Labelled photos from "Dataset Kelapa Sawit", an image-classification folder in AnantawidyaPrayoga/Oil-Palm. The possible labels are: empty bunch, overripe, ripe, rotten, underripe, unripe.

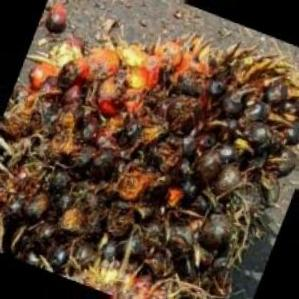
Label: rotten

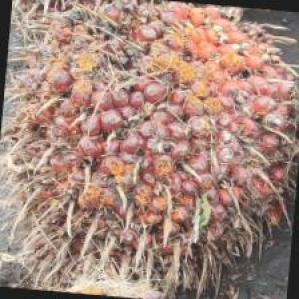
Label: ripe

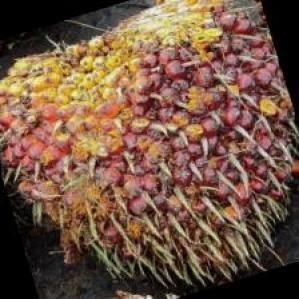
Label: underripe

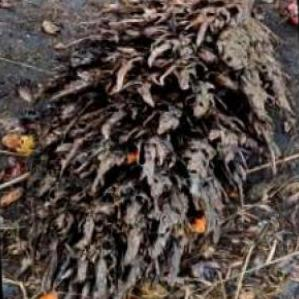
Label: empty bunch

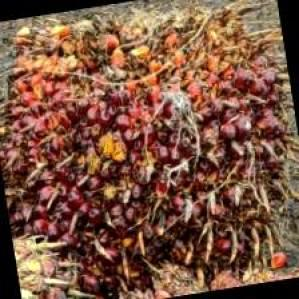
Label: ripe

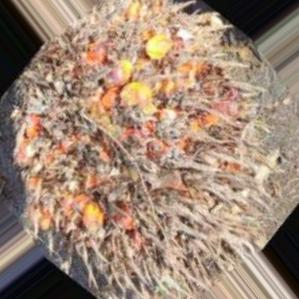
Label: overripe
